Image classification data set "data" (jiaming-cs/drawToLean on GitHub). Class labels (4): banana, apple, bus, fish.

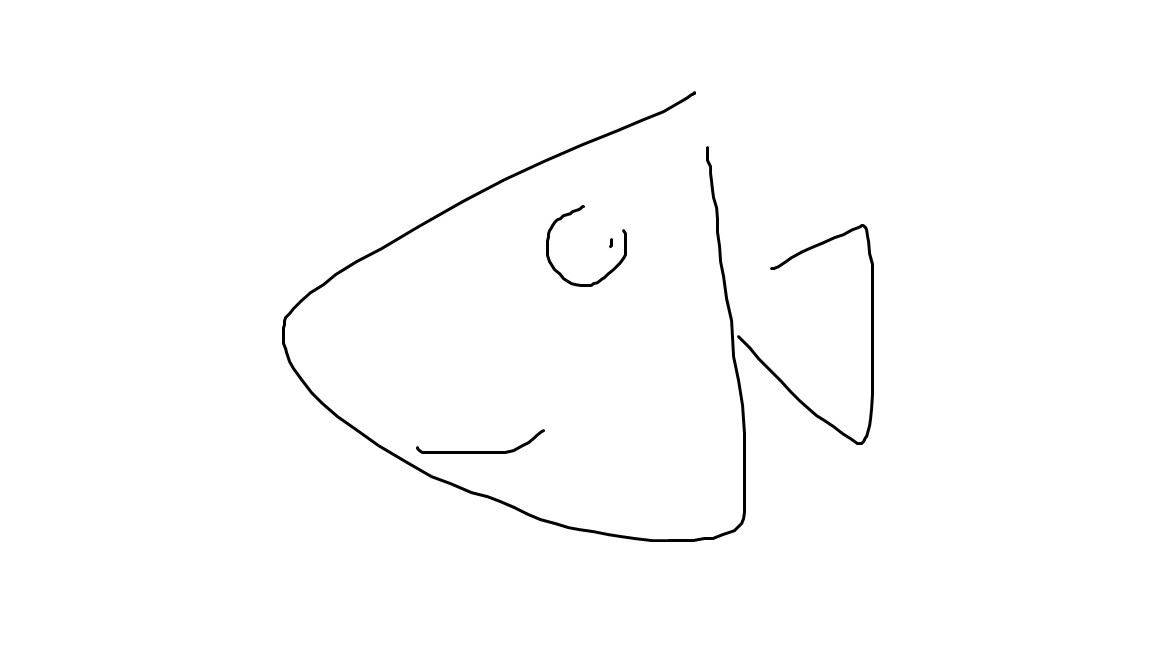
Label: fish

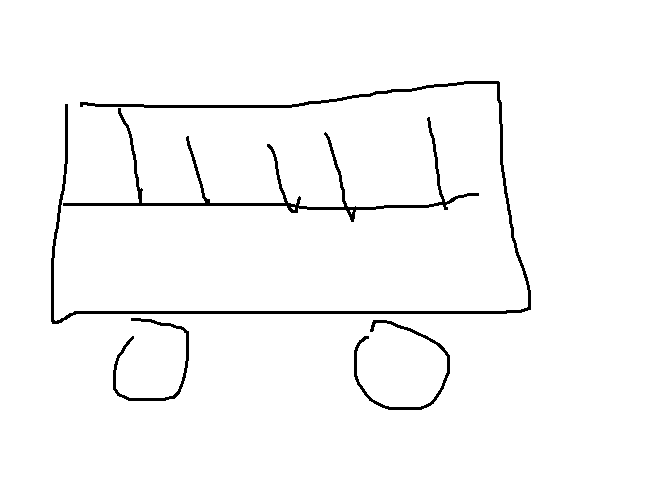
Label: bus

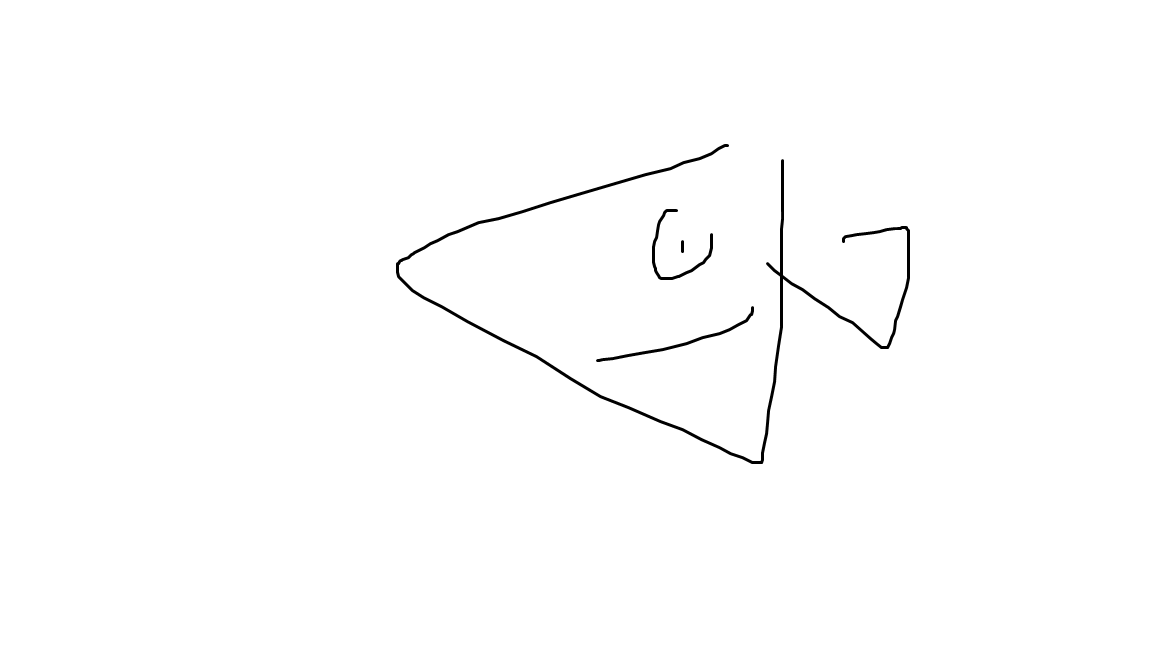
Label: fish

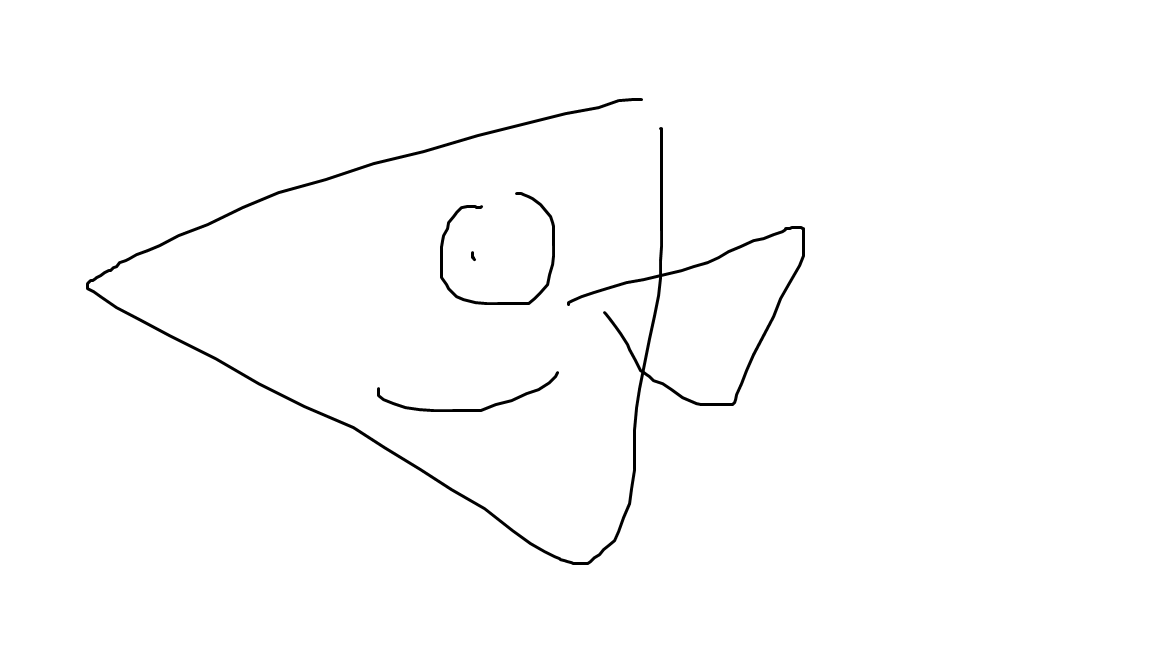
Label: fish

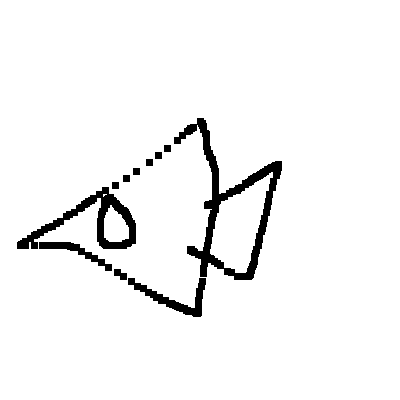
Label: fish

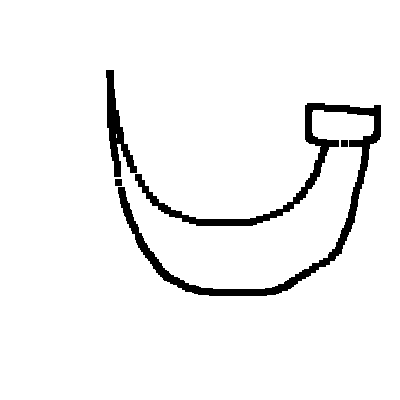
Label: banana
